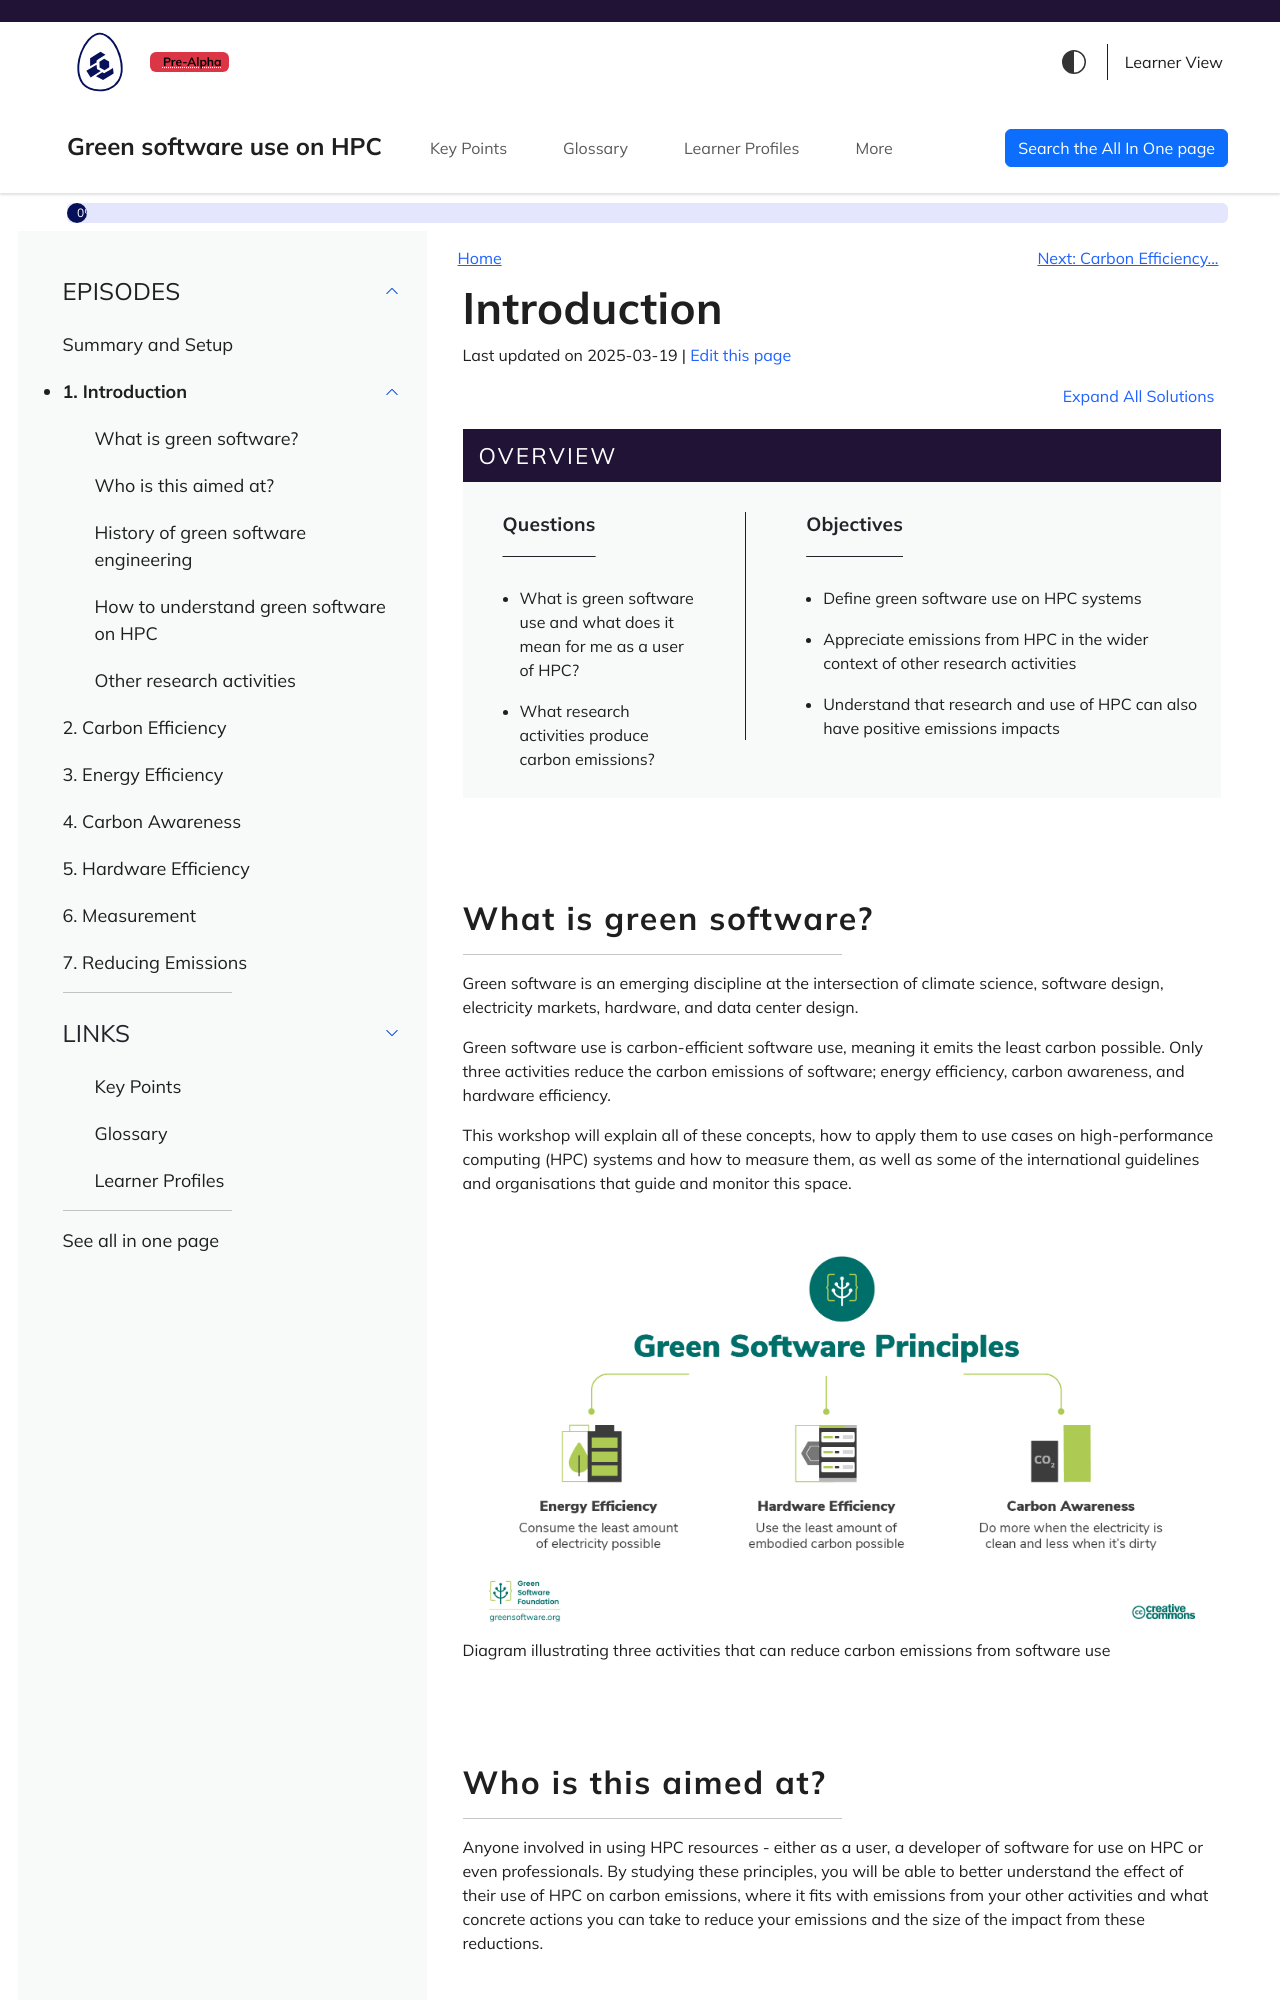

repository: aturner-epcc/green-software-hpc · page: introduction.html · generator: jekyll

---
title: Introduction
teaching: 30
exercises: 5
---

::::::::::::::::::::::::::::::::::::::: objectives

- Define green software use on HPC systems
- Appreciate emissions from HPC in the wider context of other research activities
- Understand that research and use of HPC can also have positive emissions impacts

::::::::::::::::::::::::::::::::::::::::::::::::::

:::::::::::::::::::::::::::::::::::::::: questions

- What is green software use and what does it mean for me as a user of HPC?
- What research activities produce carbon emissions?

::::::::::::::::::::::::::::::::::::::::::::::::::

## What is green software?

Green software is an emerging discipline at the intersection of climate science, software design, electricity markets, hardware, and data center design.

Green software use is carbon-efficient software use, meaning it emits the least carbon possible. Only three activities reduce the carbon emissions of software; energy efficiency, carbon awareness, and hardware efficiency.

This workshop will explain all of these concepts, how to apply them to use cases on high-performance computing (HPC) systems and how to measure them, as well as some of the international guidelines and organisations that guide and monitor this space.

![Diagram illustrating three activities that can reduce carbon emissions from software use](./fig/01_carbon_efficiency.png "image_tooltip")

## Who is this aimed at?

Anyone involved in using HPC resources - either as a user, a developer of software for use on HPC or even professionals. By studying these principles, you will be able to better understand the effect of their use of HPC on carbon emissions, where it fits with emissions from your other activities and what concrete actions you can take to reduce your emissions and the size of the impact from these reductions.

## History of green software engineering

In 2019 the original eight principles of green software engineering were released. This 2022 update of the principles took on feedback received over the years, merging some principles and adding a new one regarding understanding climate commitments. The principles as they are written are aimed primarily at software engineers but they are more broadly applicable to anyone making use of digital infrastructure. In this course we specifically look at how they can be applied to use of HPC resources.
